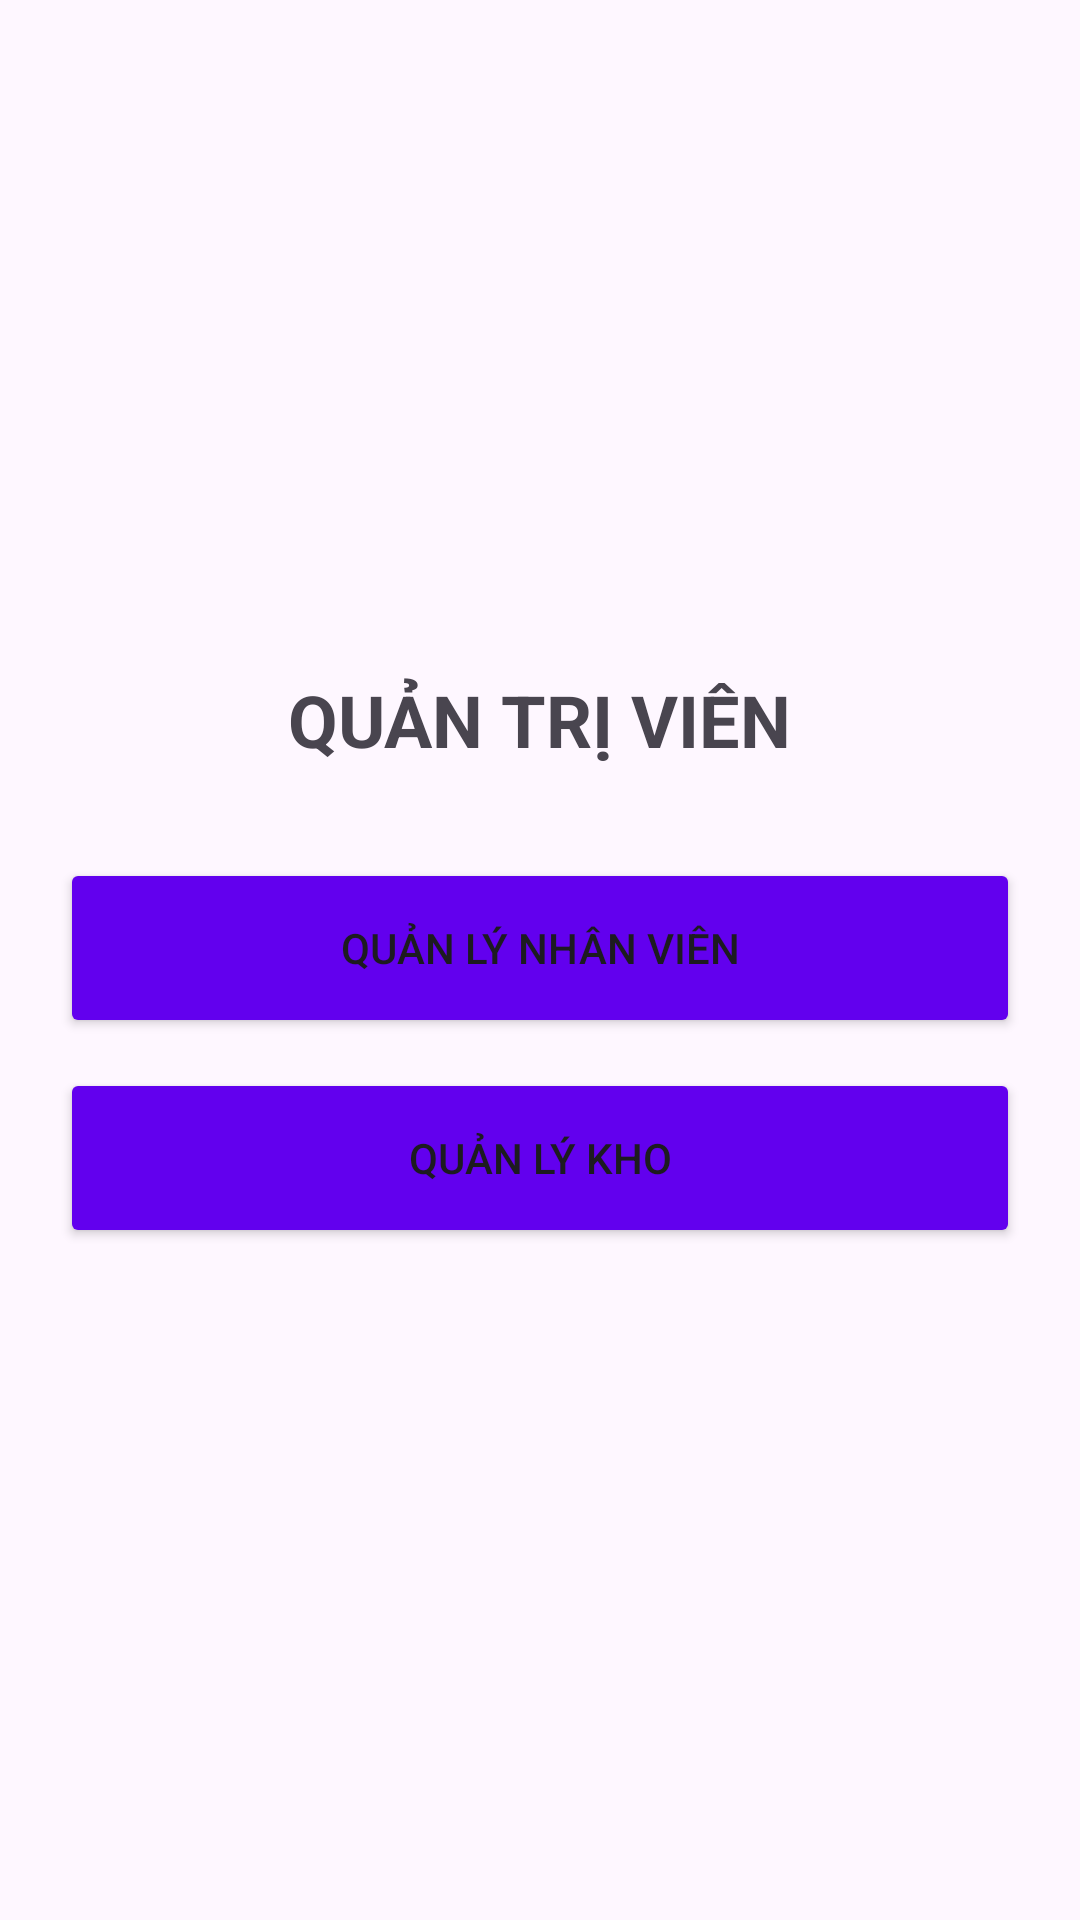

Android layout source for this screen:
<!-- AndroidManifest.xml: application theme Theme.BAICUOIKI -->
<!-- res/layout/activity_admin.xml -->
<?xml version="1.0" encoding="utf-8"?>

<LinearLayout xmlns:android="http://schemas.android.com/apk/res/android"
    android:layout_width="match_parent"
    android:layout_height="match_parent"
    android:orientation="vertical"
    android:padding="20dp"
    android:gravity="center">

    <TextView
        android:layout_width="wrap_content"
        android:layout_height="wrap_content"
        android:text="QUẢN TRỊ VIÊN"
        android:textSize="24sp"
        android:textStyle="bold"
        android:layout_marginBottom="30dp"/>

    <Button
        android:id="@+id/btnQuanLyNhanVien"
        android:layout_width="match_parent"
        android:layout_height="60dp"
        android:text="Quản lý nhân viên"
        android:layout_marginBottom="10dp"
        android:backgroundTint="@color/purple_500"/>

    <Button
        android:id="@+id/btnQuanLyKho"
        android:layout_width="match_parent"
        android:layout_height="60dp"
        android:text="Quản lý kho"
        android:backgroundTint="@color/purple_500"/>

</LinearLayout>
<!-- resources referenced by this layout -->
<resources>
  <color name="purple_500">#6200EE</color>
  <style name="Theme.BAICUOIKI" parent="Base.Theme.BAICUOIKI" />
  <style name="Base.Theme.BAICUOIKI" parent="Theme.Material3.DayNight.NoActionBar">
          
          
      </style>
</resources>
